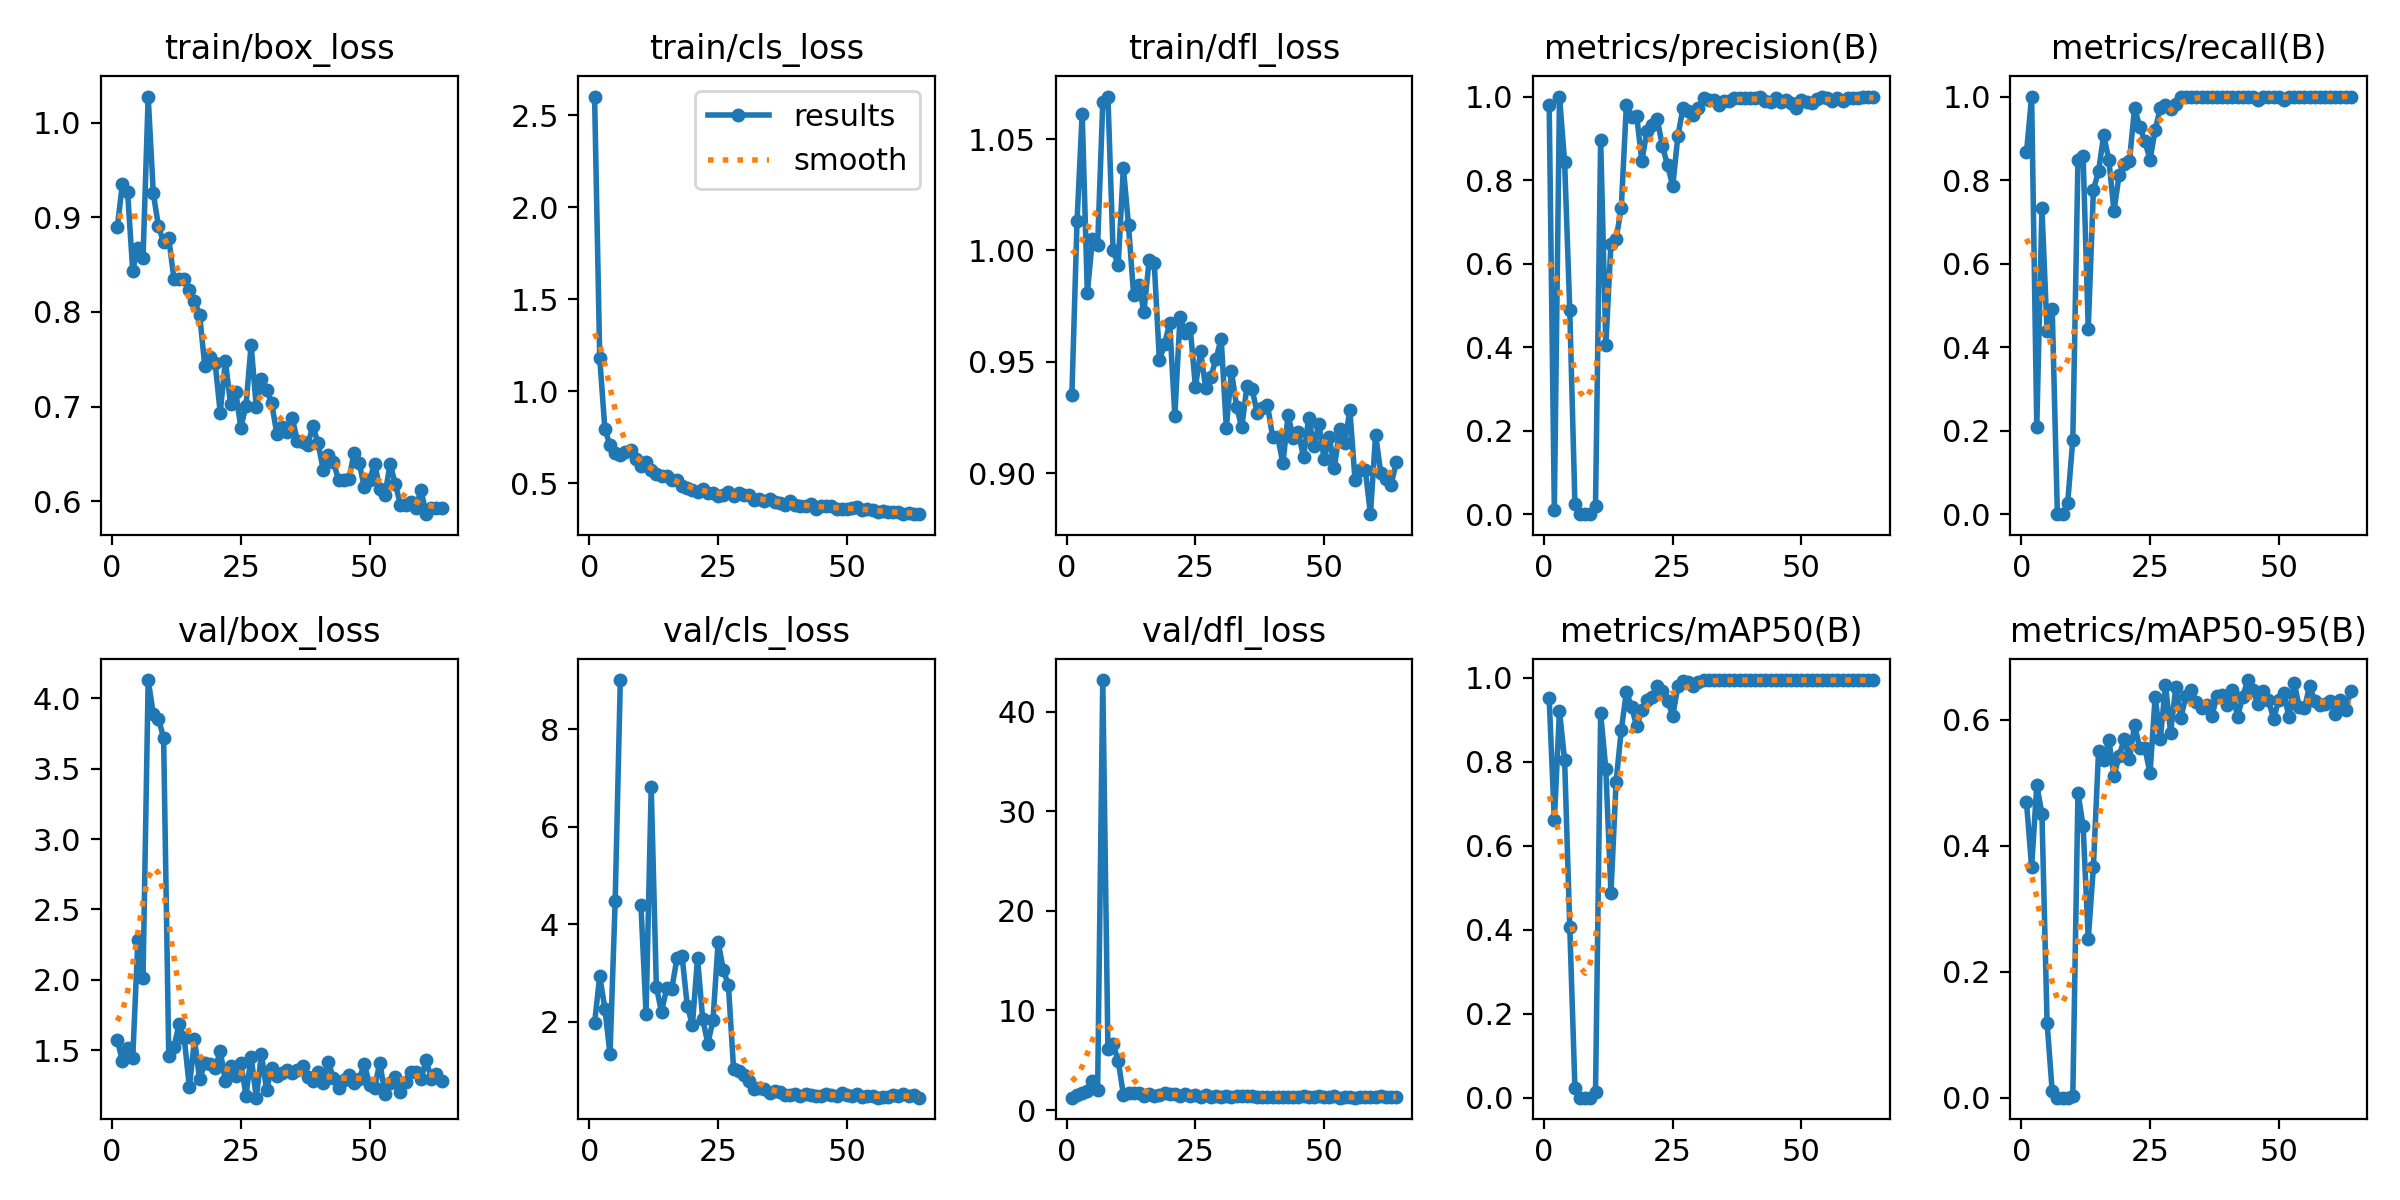

Data behind this chart, as committed beside it:
epoch, time, train/box_loss, train/cls_loss, train/dfl_loss, metrics/precision(B), metrics/recall(B), metrics/mAP50(B), metrics/mAP50-95(B), val/box_loss, val/cls_loss, val/dfl_loss, lr/pg0, lr/pg1, lr/pg2
1, 4.005, 0.8896, 2.602, 0.9352, 0.9796, 0.8661, 0.9514, 0.4689, 1.573, 1.979, 1.238, 0.0007, 0.0007, 0.0937
2, 5.593, 0.9356, 1.181, 1.013, 0.01037, 1, 0.6604, 0.366, 1.422, 2.938, 1.546, 0.001485, 0.001485, 0.08649
3, 6.978, 0.9271, 0.7948, 1.061, 1, 0.2087, 0.9219, 0.4962, 1.512, 2.267, 1.719, 0.002254, 0.002254, 0.07925
4, 8.368, 0.8438, 0.7066, 0.981, 0.8434, 0.7321, 0.8034, 0.4511, 1.445, 1.335, 1.927, 0.003008, 0.003008, 0.07201
5, 9.756, 0.8679, 0.6624, 1.005, 0.4881, 0.4375, 0.4059, 0.1193, 2.28, 4.482, 2.907, 0.003746, 0.003746, 0.06475
6, 11.12, 0.8568, 0.6535, 1.002, 0.0244, 0.4911, 0.02291, 0.01002, 2.009, 9.011, 2.001, 0.004467, 0.004467, 0.05747
7, 12.54, 1.028, 0.6693, 1.066, 0, 0, 0, 0, 4.129, inf, 43.18, 0.005173, 0.005173, 0.05017
8, 13.9, 0.9254, 0.6825, 1.069, 0, 0, 0, 0, 3.887, inf, 6.168, 0.005863, 0.005863, 0.04286
9, 15.24, 0.8907, 0.6333, 1, 0.00028, 0.02679, 0.00014, 1e-05, 3.855, inf, 6.619, 0.006538, 0.006538, 0.03554
10, 16.57, 0.8736, 0.5937, 0.9936, 0.02027, 0.1786, 0.01344, 0.00269, 3.718, 4.404, 4.924, 0.007196, 0.007196, 0.0282
11, 17.93, 0.8777, 0.6157, 1.037, 0.8957, 0.8482, 0.9156, 0.4841, 1.459, 2.156, 1.547, 0.007839, 0.007839, 0.02084
12, 19.25, 0.8354, 0.571, 1.011, 0.404, 0.8571, 0.7835, 0.431, 1.522, 6.821, 1.75, 0.008465, 0.008465, 0.01347
13, 20.56, 0.8344, 0.5509, 0.9798, 0.6481, 0.4439, 0.4879, 0.2517, 1.683, 2.713, 1.71, 0.008812, 0.008812, 0.008812
14, 21.92, 0.8353, 0.5391, 0.9845, 0.6598, 0.7768, 0.7528, 0.3663, 1.588, 2.2, 1.707, 0.008713, 0.008713, 0.008713
15, 23.25, 0.8229, 0.5423, 0.9724, 0.7323, 0.8214, 0.8755, 0.5503, 1.236, 2.685, 1.364, 0.008614, 0.008614, 0.008614
16, 24.61, 0.8118, 0.5182, 0.9955, 0.9807, 0.9077, 0.9665, 0.5356, 1.576, 2.676, 1.626, 0.008515, 0.008515, 0.008515
17, 26.09, 0.7969, 0.5184, 0.9943, 0.9506, 0.8482, 0.9315, 0.5676, 1.292, 3.3, 1.397, 0.008416, 0.008416, 0.008416
18, 27.55, 0.7429, 0.488, 0.9506, 0.9531, 0.7265, 0.8845, 0.5104, 1.408, 3.346, 1.538, 0.008317, 0.008317, 0.008317
19, 29.01, 0.7523, 0.477, 0.9579, 0.8459, 0.8125, 0.9232, 0.5432, 1.404, 2.327, 1.686, 0.008218, 0.008218, 0.008218
20, 30.4, 0.7461, 0.4654, 0.9675, 0.9175, 0.8393, 0.9473, 0.5698, 1.371, 1.934, 1.605, 0.008119, 0.008119, 0.008119
21, 31.86, 0.6936, 0.4541, 0.9258, 0.9312, 0.8458, 0.9548, 0.5374, 1.494, 3.307, 1.642, 0.00802, 0.00802, 0.00802
22, 33.2, 0.7484, 0.4687, 0.9699, 0.9451, 0.9732, 0.9805, 0.5922, 1.278, 2.057, 1.403, 0.007921, 0.007921, 0.007921
23, 34.57, 0.7026, 0.4478, 0.9631, 0.8812, 0.9272, 0.9692, 0.5545, 1.39, 1.551, 1.576, 0.007822, 0.007822, 0.007822
24, 36.07, 0.7158, 0.4476, 0.965, 0.8358, 0.8929, 0.9453, 0.5551, 1.316, 2.03, 1.432, 0.007723, 0.007723, 0.007723
25, 37.44, 0.6778, 0.4283, 0.9386, 0.7853, 0.8491, 0.9099, 0.515, 1.409, 3.638, 1.485, 0.007624, 0.007624, 0.007624
26, 38.75, 0.7011, 0.4386, 0.9546, 0.9054, 0.9196, 0.9797, 0.6368, 1.177, 3.069, 1.3, 0.007525, 0.007525, 0.007525
27, 40.12, 0.7654, 0.453, 0.9381, 0.973, 0.9732, 0.9925, 0.5688, 1.454, 2.744, 1.527, 0.007426, 0.007426, 0.007426
28, 41.47, 0.6993, 0.4292, 0.9434, 0.9648, 0.98, 0.9912, 0.656, 1.162, 1.035, 1.315, 0.007327, 0.007327, 0.007327
29, 42.88, 0.7289, 0.4451, 0.9513, 0.956, 0.9703, 0.9818, 0.5793, 1.471, 0.9815, 1.437, 0.007228, 0.007228, 0.007228
30, 44.22, 0.718, 0.4361, 0.9604, 0.9728, 0.9821, 0.9914, 0.6516, 1.217, 0.914, 1.301, 0.007129, 0.007129, 0.007129
31, 45.63, 0.7035, 0.4346, 0.9204, 0.9958, 1, 0.995, 0.6036, 1.376, 0.779, 1.384, 0.00703, 0.00703, 0.00703
32, 47.03, 0.6708, 0.4101, 0.9457, 0.9911, 0.9981, 0.9947, 0.6384, 1.313, 0.61, 1.324, 0.006931, 0.006931, 0.006931
33, 48.59, 0.6778, 0.417, 0.9299, 0.9911, 0.9992, 0.995, 0.6473, 1.336, 0.6474, 1.376, 0.006832, 0.006832, 0.006832
34, 50.11, 0.6735, 0.4052, 0.9205, 0.9802, 1, 0.9949, 0.6281, 1.357, 0.6132, 1.361, 0.006733, 0.006733, 0.006733
35, 51.55, 0.6876, 0.4138, 0.9389, 0.9889, 1, 0.9948, 0.6187, 1.339, 0.5456, 1.376, 0.006634, 0.006634, 0.006634
36, 53.08, 0.6633, 0.4005, 0.9378, 0.9889, 1, 0.995, 0.6232, 1.362, 0.5826, 1.381, 0.006535, 0.006535, 0.006535
37, 54.47, 0.662, 0.3941, 0.927, 0.9963, 1, 0.995, 0.6058, 1.389, 0.5611, 1.342, 0.006436, 0.006436, 0.006436
38, 55.87, 0.6596, 0.3846, 0.9294, 0.9958, 1, 0.995, 0.637, 1.306, 0.5058, 1.346, 0.006337, 0.006337, 0.006337
39, 57.39, 0.6795, 0.4014, 0.9304, 0.996, 1, 0.995, 0.6387, 1.284, 0.4908, 1.311, 0.006238, 0.006238, 0.006238
40, 58.7, 0.6612, 0.383, 0.9164, 0.9973, 1, 0.995, 0.6235, 1.342, 0.5171, 1.328, 0.006139, 0.006139, 0.006139
41, 59.99, 0.6333, 0.3752, 0.9161, 0.9968, 1, 0.995, 0.648, 1.263, 0.4764, 1.278, 0.00604, 0.00604, 0.00604
42, 61.3, 0.6491, 0.379, 0.9044, 0.9979, 1, 0.995, 0.6044, 1.414, 0.5105, 1.353, 0.005941, 0.005941, 0.005941
43, 62.6, 0.6411, 0.389, 0.9262, 0.9896, 1, 0.995, 0.6368, 1.3, 0.5047, 1.311, 0.005842, 0.005842, 0.005842
44, 63.91, 0.6222, 0.3593, 0.9157, 0.9873, 1, 0.995, 0.6631, 1.228, 0.475, 1.273, 0.005743, 0.005743, 0.005743
45, 65.25, 0.6225, 0.3742, 0.9183, 0.9964, 1, 0.995, 0.6467, 1.286, 0.4774, 1.312, 0.005644, 0.005644, 0.005644
46, 66.64, 0.6233, 0.3745, 0.9072, 0.9876, 0.9911, 0.9948, 0.6245, 1.325, 0.5221, 1.363, 0.005545, 0.005545, 0.005545
47, 68.13, 0.6509, 0.3773, 0.9249, 0.9907, 1, 0.995, 0.6464, 1.267, 0.4876, 1.303, 0.005446, 0.005446, 0.005446
48, 69.74, 0.6399, 0.3591, 0.9123, 0.9852, 1, 0.9949, 0.6312, 1.297, 0.4721, 1.325, 0.005347, 0.005347, 0.005347
49, 71.23, 0.6145, 0.359, 0.9219, 0.973, 1, 0.995, 0.6018, 1.402, 0.5352, 1.392, 0.005248, 0.005248, 0.005248
50, 72.61, 0.6224, 0.3599, 0.9063, 0.9911, 0.9992, 0.9948, 0.6314, 1.254, 0.498, 1.285, 0.005149, 0.005149, 0.005149
51, 73.93, 0.6396, 0.3659, 0.9162, 0.9868, 0.9911, 0.995, 0.6428, 1.234, 0.4784, 1.264, 0.00505, 0.00505, 0.00505
52, 75.27, 0.6132, 0.3717, 0.9023, 0.984, 1, 0.9949, 0.6037, 1.412, 0.5181, 1.407, 0.004951, 0.004951, 0.004951
53, 76.69, 0.6068, 0.3564, 0.9196, 0.9947, 1, 0.995, 0.6589, 1.189, 0.4554, 1.239, 0.004852, 0.004852, 0.004852
54, 78.2, 0.6393, 0.363, 0.9135, 0.9982, 1, 0.995, 0.6199, 1.265, 0.4714, 1.269, 0.004753, 0.004753, 0.004753
55, 79.55, 0.6184, 0.3559, 0.9284, 0.9967, 1, 0.995, 0.6181, 1.306, 0.482, 1.313, 0.004654, 0.004654, 0.004654
56, 80.86, 0.5962, 0.3446, 0.8971, 0.9903, 1, 0.995, 0.6537, 1.205, 0.4434, 1.247, 0.004555, 0.004555, 0.004555
57, 82.27, 0.5962, 0.3471, 0.9013, 0.9973, 1, 0.995, 0.6301, 1.276, 0.4499, 1.272, 0.004456, 0.004456, 0.004456
58, 83.47, 0.5994, 0.3428, 0.9015, 0.9884, 1, 0.995, 0.624, 1.343, 0.4597, 1.329, 0.004357, 0.004357, 0.004357
59, 84.94, 0.5926, 0.3443, 0.8816, 0.9961, 1, 0.995, 0.6253, 1.343, 0.4931, 1.341, 0.004258, 0.004258, 0.004258
60, 86.31, 0.6119, 0.3414, 0.9173, 0.9968, 1, 0.995, 0.6303, 1.294, 0.4666, 1.299, 0.004159, 0.004159, 0.004159
... 4 more rows
